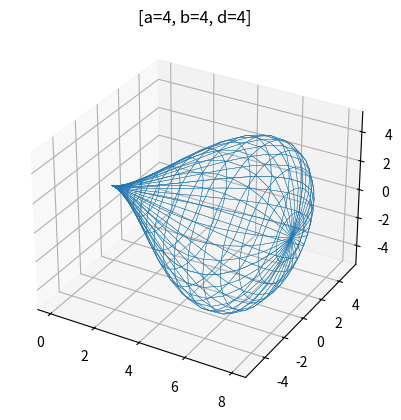
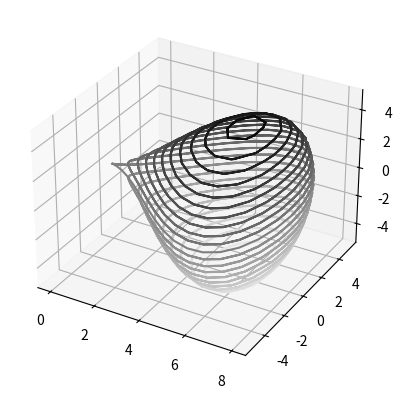
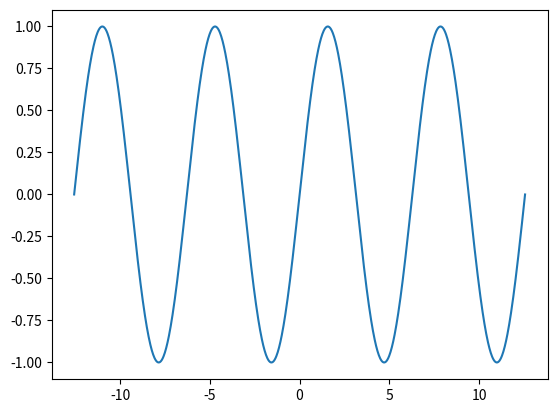

These figures' Python source, in order:
# -*- coding: utf-8 -*-
"""
Created on Tue May 21 18:28:41 2019

[redacted]
"""

import matplotlib.pyplot as plt
import numpy as np

from math import pi
from mpl_toolkits.mplot3d import Axes3D
#from mpl_toolkits.mplot3d import Axes3d

#########################################################
## GOTA ELIPTICA
#########################################################
#primer gráfico
teta = np.array([np.linspace(0, 2*pi, 35).tolist()])
phi  = np.array([np.linspace(0, 2*pi, 35).tolist()])
teta, phi = np.meshgrid(teta, phi)
a, b, d = 4, 4, 4

x = d + (a*np.cos(teta))
y = ((b * np.sin(teta)) + (d/2 * np.sin(2*teta))) * np.cos(phi)
z = ((b * np.sin(teta)) + (d/2 * np.sin(2*teta))) * np.sin(phi)
#z = np.array([np.linspace(0, 0, 35).tolist()])

fig = plt.figure(figsize=plt.figaspect(1)) #set up a figure twice as it is tall
#fig = plt.figure()
ax = fig.add_subplot(111, projection='3d')
ax.plot_wireframe(x, y, z, linewidth=0.3)
ax.set_title('[a={}, b={}, d={}]'.format(a,b,d))
#ax.view_init(60,35) #Define the viewing angle
plt.show()


#segundo gráfico
fig = plt.figure()
ax = fig.add_subplot(111, projection='3d')
#ax = fig.gca(projection='3d')
#ax = plt.axes(projection='3d')
teta = np.linspace(0, 2*pi, 35)
phi  = np.linspace(0, 2*pi, 35)

teta, phi = np.meshgrid(teta, phi)

a = 4
b = 4
d = 4

x = d + (a*np.cos(teta))
y = ((b * np.sin(teta)) + (d/2 * np.sin(2*teta))) * np.cos(phi)
z = ((b * np.sin(teta)) + (d/2 * np.sin(2*teta))) * np.sin(phi)

#ax.plot_surface(x, y, z, alpha=0.3, rstride=1, cstride=1, cmap='viridis', edgecolor='none')
ax.contour3D(x, y, z, 20, cmap='binary')
plt.draw()
plt.show()

#########################################################
## FUNCIÓN SEN
#########################################################
x = np.linspace(-1*4*pi, 4*pi, 1000)
y = np.sin(x)

fig, ax = plt.subplots()
plt.plot(x,y)
#plt.plot([1,2],[4,6])
plt.show()